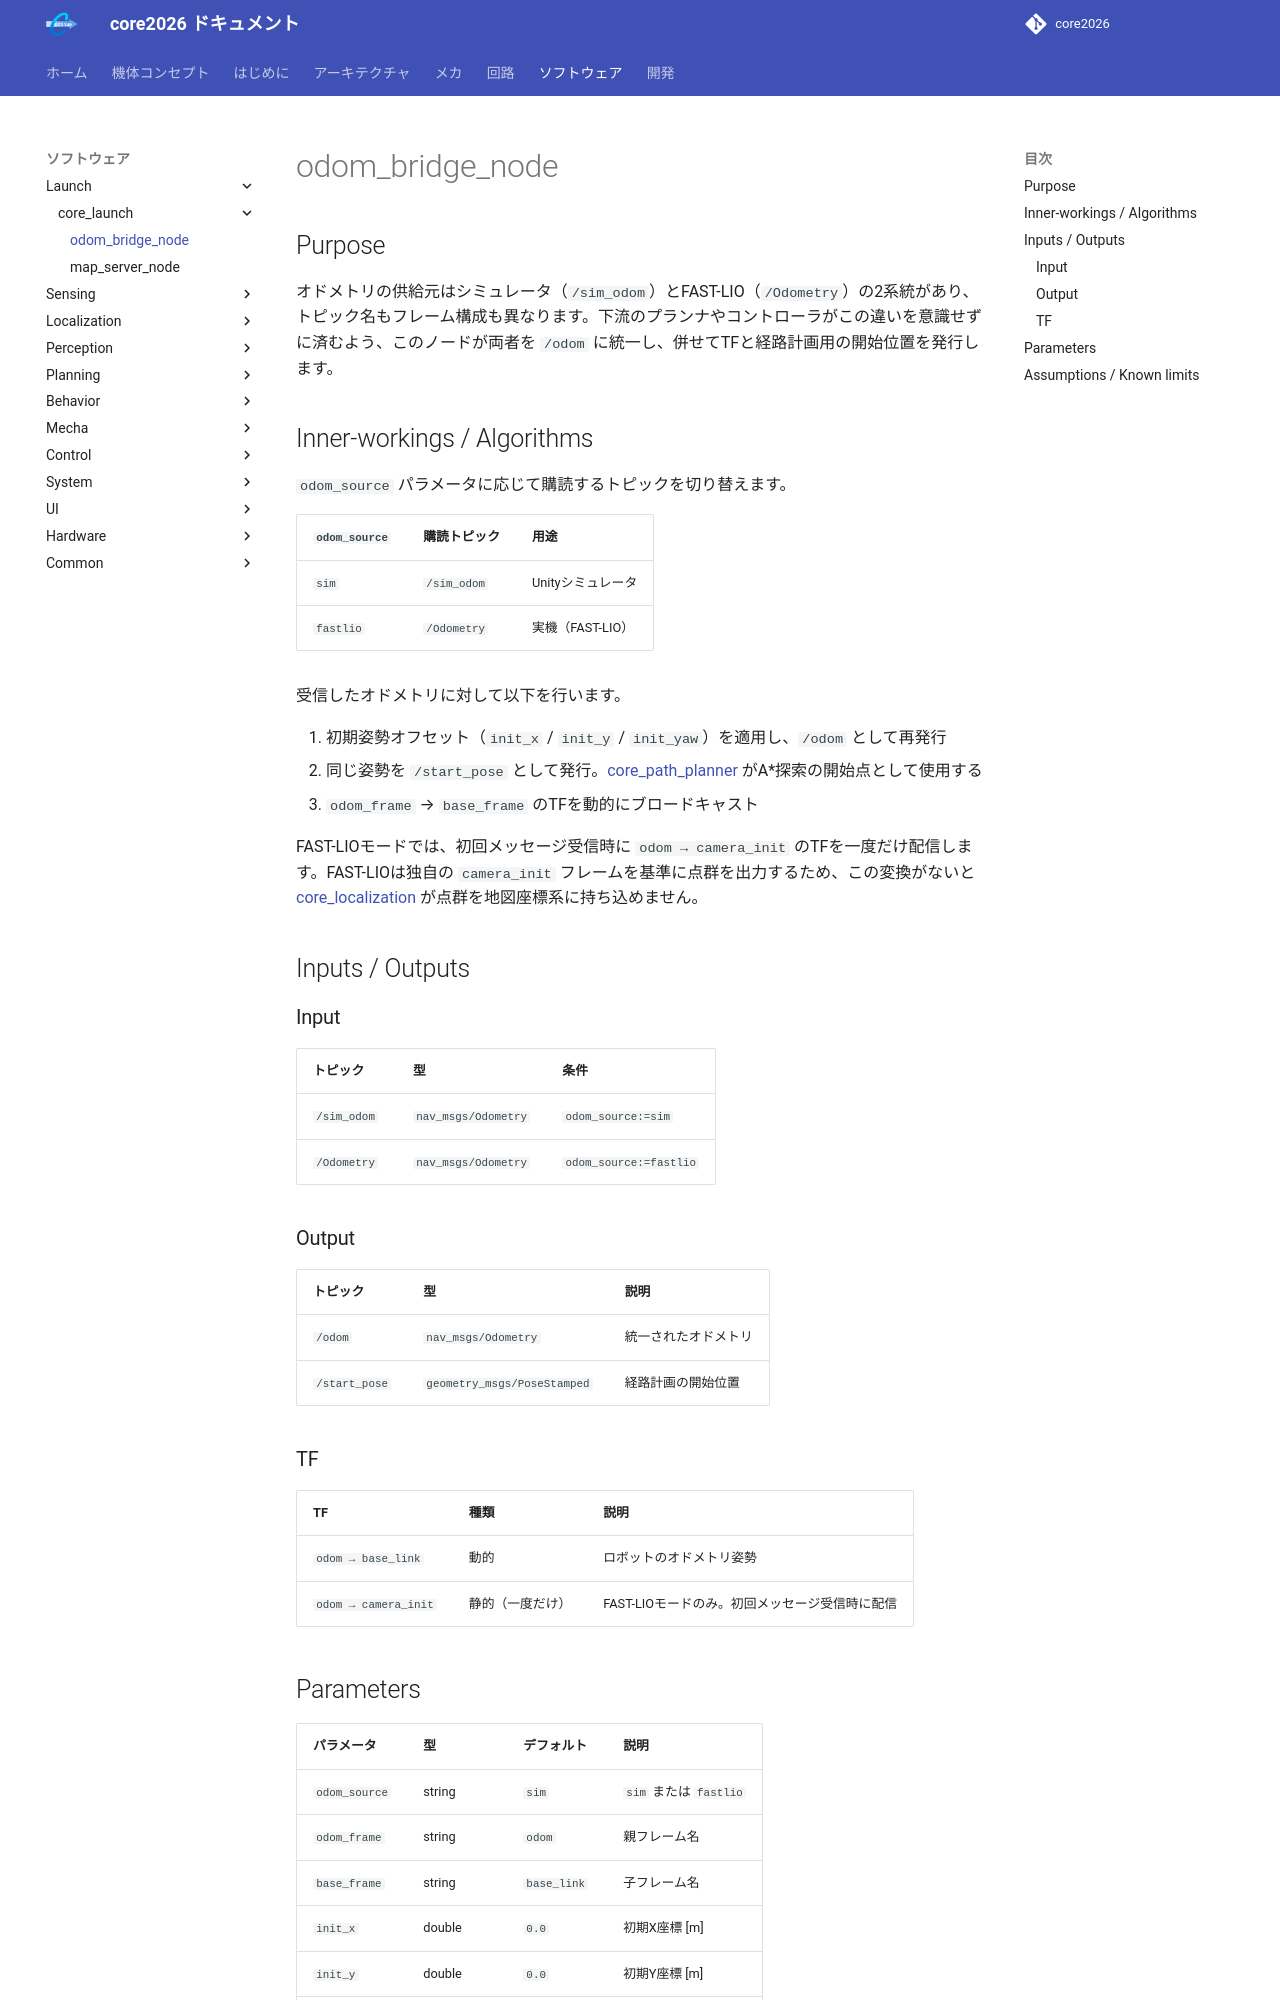

repository: team-continue/core2026 · page: latest/packages/core_launch/odom_bridge_node/index.html · generator: mkdocs

# odom_bridge_node

## Purpose

オドメトリの供給元はシミュレータ（`/sim_odom`）とFAST-LIO（`/Odometry`）の2系統があり、トピック名もフレーム構成も異なります。下流のプランナやコントローラがこの違いを意識せずに済むよう、このノードが両者を `/odom` に統一し、併せてTFと経路計画用の開始位置を発行します。

## Inner-workings / Algorithms

`odom_source` パラメータに応じて購読するトピックを切り替えます。

| `odom_source` | 購読トピック | 用途 |
|--------------|------------|------|
| `sim` | `/sim_odom` | Unityシミュレータ |
| `fastlio` | `/Odometry` | 実機（FAST-LIO） |

受信したオドメトリに対して以下を行います。

1. 初期姿勢オフセット（`init_x` / `init_y` / `init_yaw`）を適用し、`/odom` として再発行
2. 同じ姿勢を `/start_pose` として発行。[core_path_planner](../core_path_planner/index.md) がA*探索の開始点として使用する
3. `odom_frame` → `base_frame` のTFを動的にブロードキャスト

FAST-LIOモードでは、初回メッセージ受信時に `odom → camera_init` のTFを一度だけ配信します。FAST-LIOは独自の `camera_init` フレームを基準に点群を出力するため、この変換がないと [core_localization](../core_localization/index.md) が点群を地図座標系に持ち込めません。

## Inputs / Outputs

### Input

| トピック | 型 | 条件 |
|---------|------|------|
| `/sim_odom` | `nav_msgs/Odometry` | `odom_source:=sim` |
| `/Odometry` | `nav_msgs/Odometry` | `odom_source:=fastlio` |

### Output

| トピック | 型 | 説明 |
|---------|------|------|
| `/odom` | `nav_msgs/Odometry` | 統一されたオドメトリ |
| `/start_pose` | `geometry_msgs/PoseStamped` | 経路計画の開始位置 |

### TF

| TF | 種類 | 説明 |
|----|------|------|
| `odom → base_link` | 動的 | ロボットのオドメトリ姿勢 |
| `odom → camera_init` | 静的（一度だけ） | FAST-LIOモードのみ。初回メッセージ受信時に配信 |
